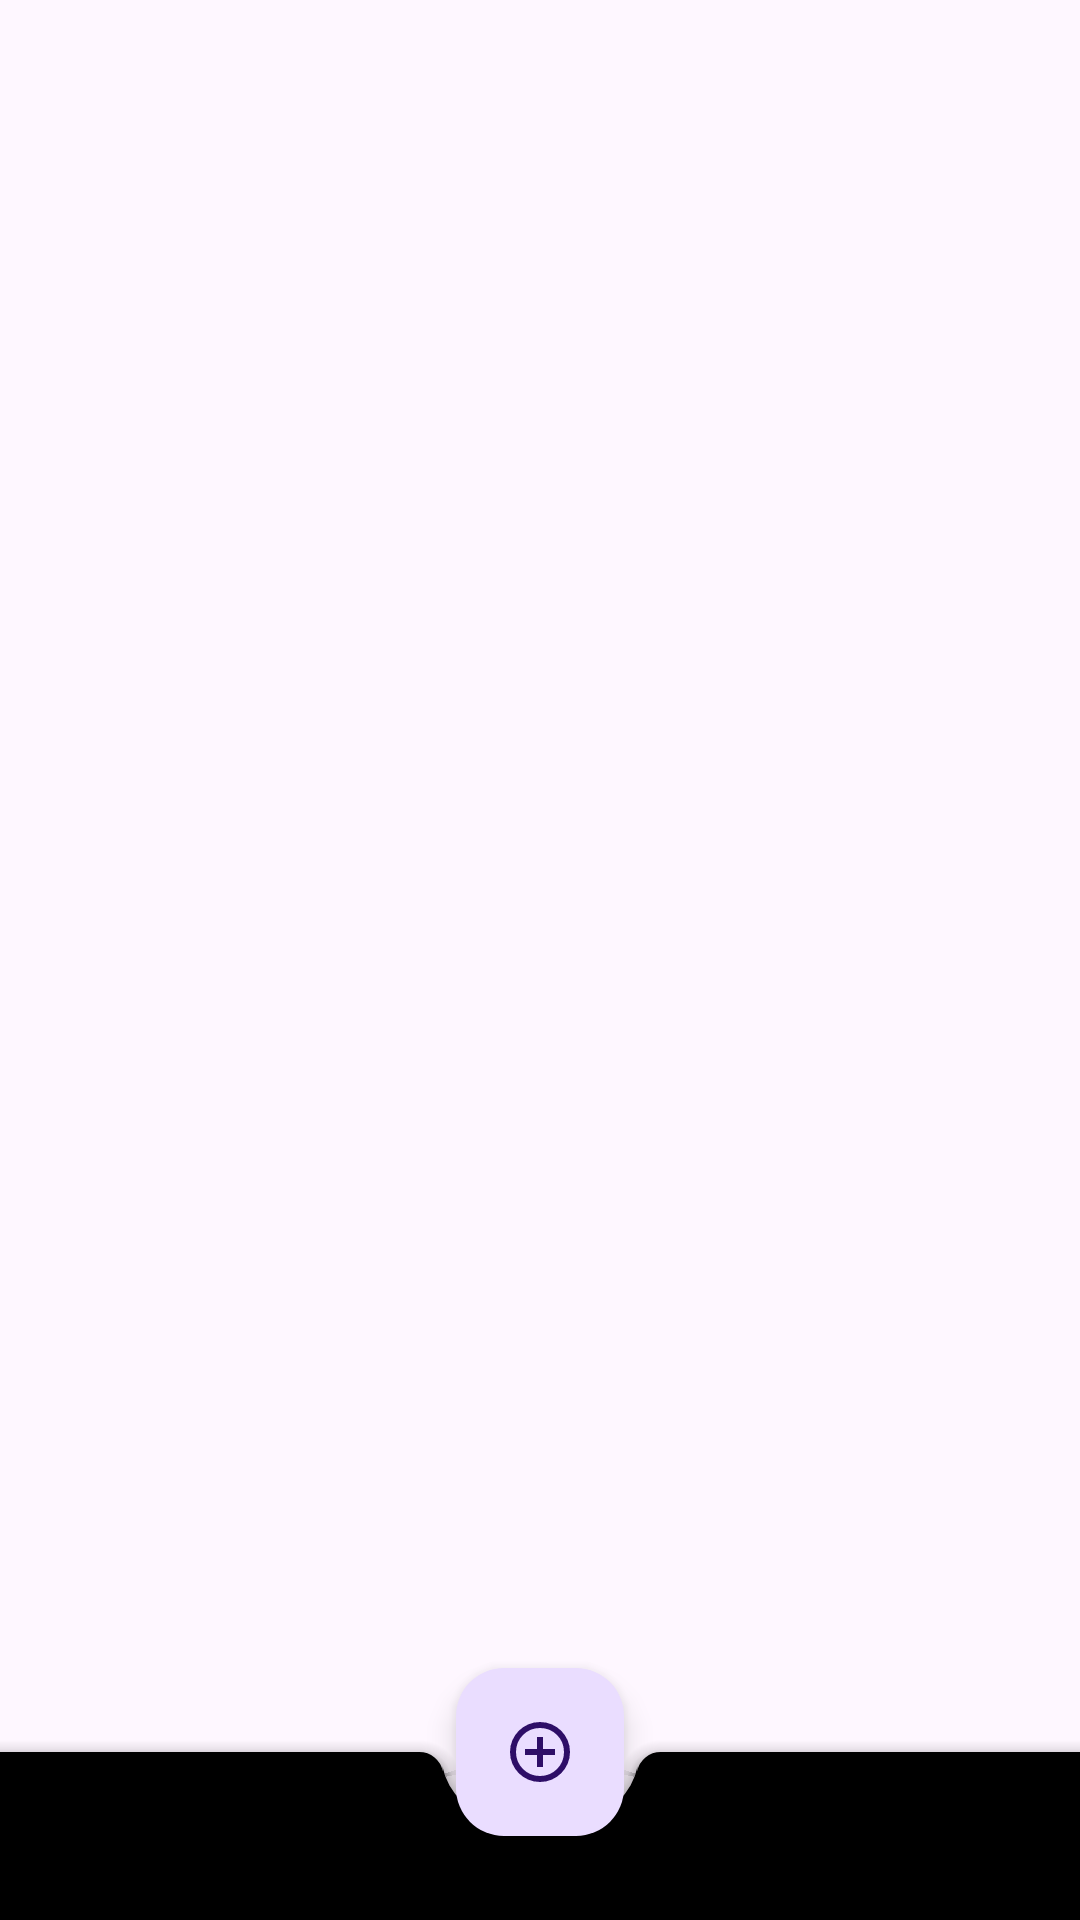

Produce the Android XML layout that renders to this screen, including the resource entries it uses.
<!-- AndroidManifest.xml: application theme Theme.NMedia -->
<!-- res/layout/ac_edit_post.xml -->
<?xml version="1.0" encoding="utf-8"?>
<androidx.coordinatorlayout.widget.CoordinatorLayout
    xmlns:android="http://schemas.android.com/apk/res/android"
    xmlns:app="http://schemas.android.com/apk/res-auto"
    xmlns:tools="http://schemas.android.com/tools"
    android:id="@+id/main"
    android:layout_width="match_parent"
    android:layout_height="match_parent"
    tools:context=".activity.EditPostActivity">

    <EditText
        android:id="@+id/editPost"
        android:layout_width="match_parent"
        android:layout_height="match_parent"
        android:layout_marginBottom="116dp"
        android:background="@android:color/transparent"
        android:gravity="start|top" />

    <com.google.android.material.bottomappbar.BottomAppBar
        android:id="@+id/bottomAppBar"
        style="@style/Style.EditPost"
        android:layout_width="match_parent"
        android:layout_height="wrap_content"
        android:layout_gravity="bottom"   />

    <com.google.android.material.floatingactionbutton.FloatingActionButton
        android:id="@+id/confirm"
        android:layout_width="wrap_content"
        android:layout_height="wrap_content"
        android:contentDescription="@string/fab"
        app:layout_anchor="@id/bottomAppBar"
        app:layout_anchorGravity="top|center"
        app:srcCompat="@drawable/ic_add_circle_24" />

</androidx.coordinatorlayout.widget.CoordinatorLayout>
<!-- resources referenced by this layout -->
<resources>
  <!-- drawable ic_add_circle_24 (drawable) -->
  <vector xmlns:android="http://schemas.android.com/apk/res/android"
      android:alpha="0.94"
      android:height="24dp"
      android:tint="#567676"
      android:viewportHeight="960"
      android:viewportWidth="960"
      android:width="24dp">
        
      <path android:fillColor="@android:color/white"
          android:pathData="M440,680L520,680L520,520L680,520L680,440L520,440L520,280L440,280L440,440L280,440L280,520L440,520L440,680ZM480,880Q397,880 324,848.5Q251,817 197,763Q143,709 111.5,636Q80,563 80,480Q80,397 111.5,324Q143,251 197,197Q251,143 324,111.5Q397,80 480,80Q563,80 636,111.5Q709,143 763,197Q817,251 848.5,324Q880,397 880,480Q880,563 848.5,636Q817,709 763,763Q709,817 636,848.5Q563,880 480,880ZM480,800Q614,800 707,707Q800,614 800,480Q800,346 707,253Q614,160 480,160Q346,160 253,253Q160,346 160,480Q160,614 253,707Q346,800 480,800ZM480,480Q480,480 480,480Q480,480 480,480Q480,480 480,480Q480,480 480,480Q480,480 480,480Q480,480 480,480Q480,480 480,480Q480,480 480,480Z"/>
      
  </vector>
  <style name="Style.EditPost" parent="Widget.MaterialComponents.BottomAppBar.Colored">
          <item name="backgroundTint">@color/purple</item>
      </style>
  <style name="Theme.NMedia" parent="Base.Theme.NMedia" />
  <style name="Base.Theme.NMedia" parent="Theme.Material3.DayNight.NoActionBar">
          
          
      </style>
</resources>
